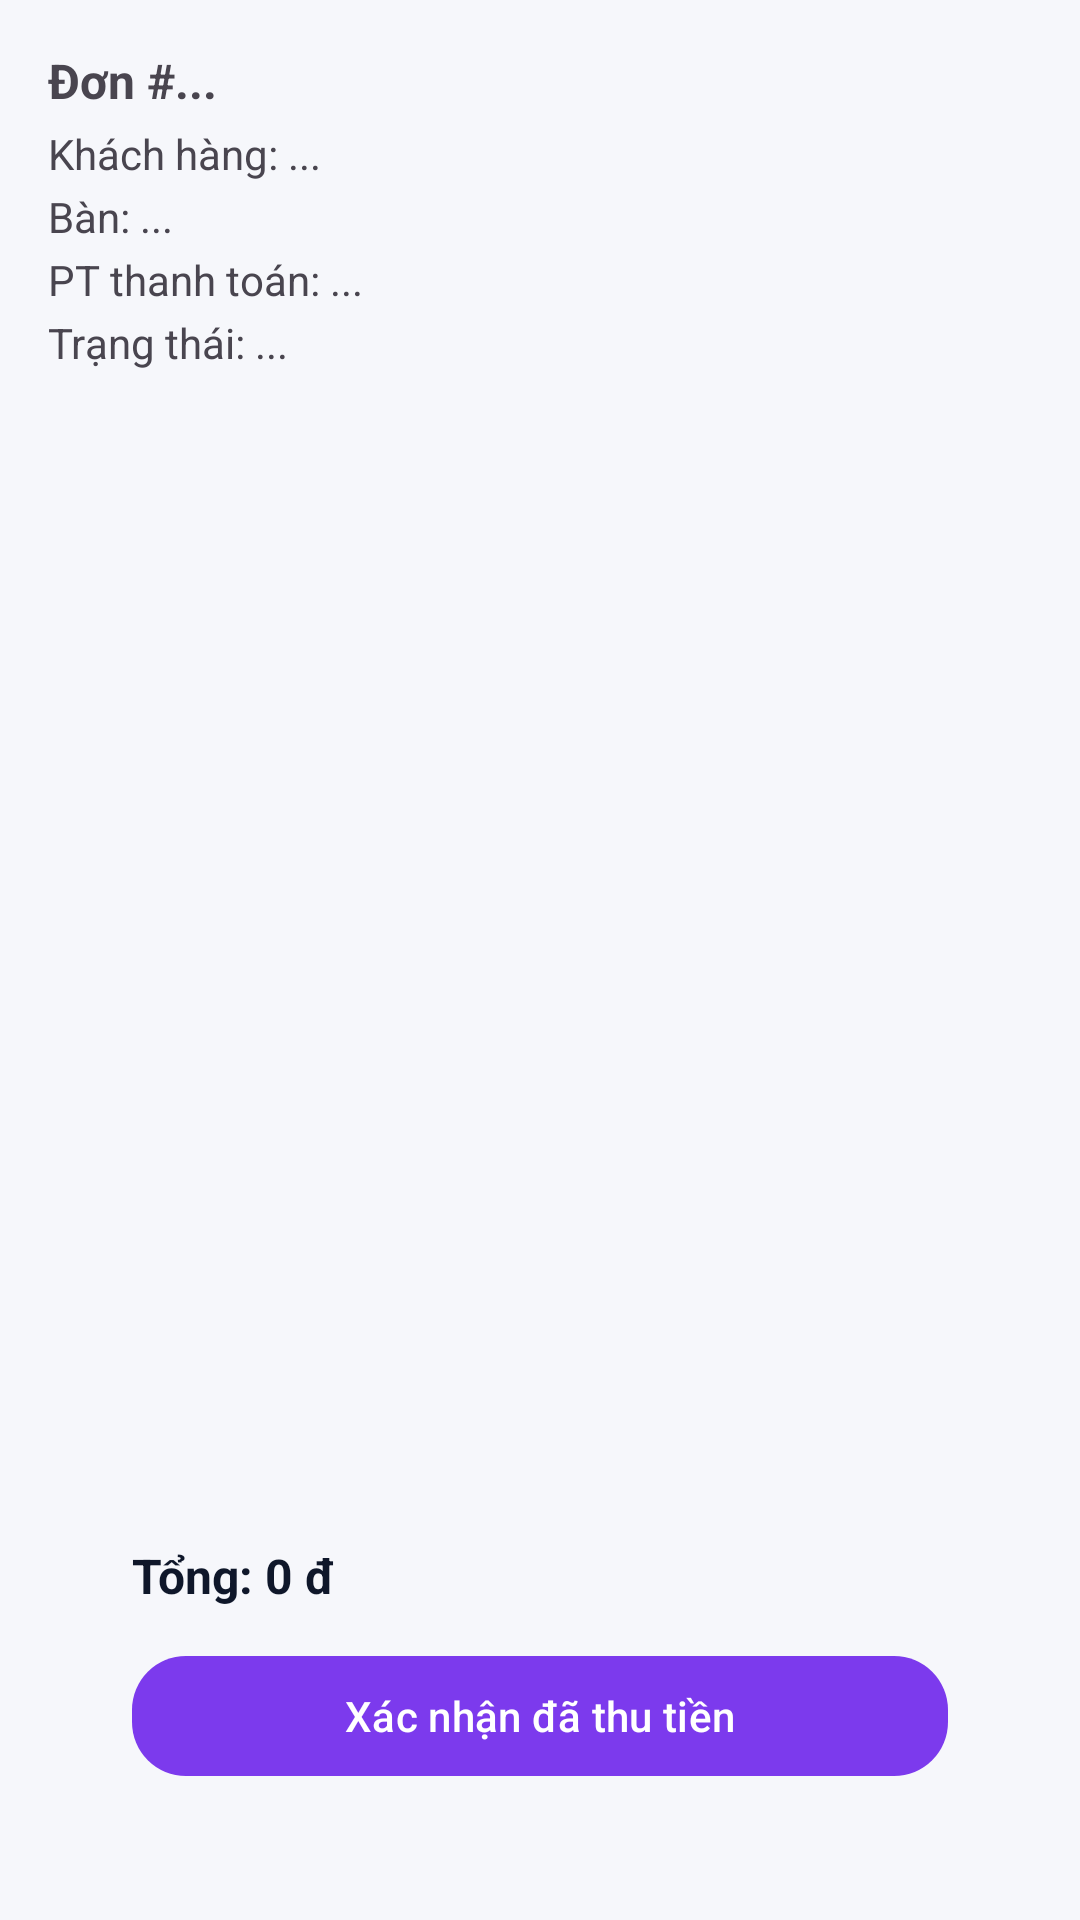

The Android layout XML behind this screen, and the referenced resources:
<!-- AndroidManifest.xml: application theme Theme.CafeManagementServices -->
<!-- res/layout/activity_order_detail.xml -->
<?xml version="1.0" encoding="utf-8"?>
<androidx.constraintlayout.widget.ConstraintLayout
    xmlns:android="http://schemas.android.com/apk/res/android"
    xmlns:app="http://schemas.android.com/apk/res-auto"
    android:layout_width="match_parent"
    android:layout_height="match_parent"
    android:padding="16dp"
    android:fitsSystemWindows="true"
    android:background="@color/app_background">

    
    <TextView
        android:id="@+id/tvOrderInfo"
        android:layout_width="0dp"
        android:layout_height="wrap_content"
        android:text="Đơn #..."
        android:textSize="16sp"
        android:textStyle="bold"
        app:layout_constraintTop_toTopOf="parent"
        app:layout_constraintStart_toStartOf="parent"
        app:layout_constraintEnd_toEndOf="parent"/>

    <TextView
        android:id="@+id/tvCustomerInfo"
        android:layout_width="0dp"
        android:layout_height="wrap_content"
        android:text="Khách hàng: ..."
        android:textSize="14sp"
        android:layout_marginTop="4dp"
        app:layout_constraintTop_toBottomOf="@id/tvOrderInfo"
        app:layout_constraintStart_toStartOf="parent"
        app:layout_constraintEnd_toEndOf="parent"/>

    <TextView
        android:id="@+id/tvTableInfo"
        android:layout_width="0dp"
        android:layout_height="wrap_content"
        android:text="Bàn: ..."
        android:textSize="14sp"
        android:layout_marginTop="2dp"
        app:layout_constraintTop_toBottomOf="@id/tvCustomerInfo"
        app:layout_constraintStart_toStartOf="parent"
        app:layout_constraintEnd_toEndOf="parent"/>

    <TextView
        android:id="@+id/tvPaymentInfo"
        android:layout_width="0dp"
        android:layout_height="wrap_content"
        android:text="PT thanh toán: ..."
        android:textSize="14sp"
        android:layout_marginTop="2dp"
        app:layout_constraintTop_toBottomOf="@id/tvTableInfo"
        app:layout_constraintStart_toStartOf="parent"
        app:layout_constraintEnd_toEndOf="parent"/>

    <TextView
        android:id="@+id/tvStatus"
        android:layout_width="0dp"
        android:layout_height="wrap_content"
        android:text="Trạng thái: ..."
        android:textSize="14sp"
        android:layout_marginTop="2dp"
        app:layout_constraintTop_toBottomOf="@id/tvPaymentInfo"
        app:layout_constraintStart_toStartOf="parent"
        app:layout_constraintEnd_toEndOf="parent"/>

    <androidx.recyclerview.widget.RecyclerView
        android:id="@+id/rvOrderItems"
        android:layout_width="0dp"
        android:layout_height="0dp"
        android:layout_marginTop="12dp"
        app:layout_constraintTop_toBottomOf="@id/tvStatus"
        app:layout_constraintBottom_toTopOf="@id/layoutBottom"
        app:layout_constraintStart_toStartOf="parent"
        app:layout_constraintEnd_toEndOf="parent"/>

    <LinearLayout
        android:id="@+id/layoutBottom"
        android:layout_width="0dp"
        android:layout_height="wrap_content"
        android:orientation="vertical"
        android:background="@drawable/bg_cart_bar"
        android:layout_margin="12dp"
        android:padding="16dp"
        app:layout_constraintBottom_toBottomOf="parent"
        app:layout_constraintStart_toStartOf="parent"
        app:layout_constraintEnd_toEndOf="parent">

        <TextView
            android:id="@+id/tvTotalAmount"
            android:layout_width="match_parent"
            android:layout_height="wrap_content"
            android:text="Tổng: 0 đ"
            android:textColor="@color/on_surface"
            android:textSize="16sp"
            android:textStyle="bold"/>

        <com.google.android.material.button.MaterialButton
            android:id="@+id/btnConfirmCash"
            style="@style/Widget.Cafe.PrimaryButton"
            android:layout_width="match_parent"
            android:layout_height="wrap_content"
            android:layout_marginTop="12dp"
            android:text="Xác nhận đã thu tiền"
            android:textAllCaps="false"
            
            />
    </LinearLayout>

</androidx.constraintlayout.widget.ConstraintLayout>
<!-- resources referenced by this layout -->
<resources>
  <color name="app_background">#F6F7FB</color>
  <color name="on_surface">#0F172A</color>
  <style name="Widget.Cafe.PrimaryButton" parent="Widget.Material3.Button">
          <item name="backgroundTint">?attr/colorPrimary</item>
          <item name="android:textColor">?attr/colorOnPrimary</item>
          <item name="android:textAllCaps">false</item>
          <item name="cornerRadius">18dp</item>
          <item name="android:minHeight">48dp</item>
      </style>
  <style name="Theme.CafeManagementServices" parent="Base.Theme.CafeManagementServices" />
  <style name="Base.Theme.CafeManagementServices" parent="Base.Theme.CafeManagementServices.Common">
          <item name="android:windowLightStatusBar">true</item>
      </style>
  <style name="Base.Theme.CafeManagementServices.Common" parent="Theme.Material3.DayNight.NoActionBar">
          <item name="colorPrimary">@color/primary</item>
          <item name="colorSecondary">@color/secondary</item>
  
          <item name="android:windowBackground">@color/app_background</item>
          <item name="colorSurface">@color/app_surface</item>
  
          <item name="colorOnBackground">@color/on_background</item>
          <item name="colorOnSurface">@color/on_surface</item>
          <item name="colorOnSurfaceVariant">@color/on_surface_variant</item>
  
          <item name="android:statusBarColor">@color/app_background</item>
          <item name="android:navigationBarColor">@color/app_background</item>
  
          <item name="textInputStyle">@style/Widget.Cafe.TextInput</item>
          <item name="android:editTextStyle">@style/Widget.Cafe.EditText</item>
      </style>
  <color name="primary">#7C3AED</color>
  <color name="secondary">#F97316</color>
  <color name="app_surface">#FFFFFFFF</color>
  <color name="on_background">#0F172A</color>
  <color name="on_surface_variant">#6B7280</color>
  <style name="Widget.Cafe.TextInput" parent="Widget.Material3.TextInputLayout.FilledBox">
          <item name="boxBackgroundColor">?attr/colorSurface</item>
          <item name="boxStrokeColor">?attr/colorPrimary</item>
          <item name="hintTextColor">?attr/colorOnSurfaceVariant</item>
          <item name="endIconTint">?attr/colorOnSurfaceVariant</item>
  
          <item name="boxCornerRadiusTopStart">16dp</item>
          <item name="boxCornerRadiusTopEnd">16dp</item>
          <item name="boxCornerRadiusBottomStart">16dp</item>
          <item name="boxCornerRadiusBottomEnd">16dp</item>
      </style>
  <style name="Widget.Cafe.EditText" parent="@android:style/Widget.EditText">
          <item name="android:textColor">?attr/colorOnSurface</item>
          <item name="android:textColorHint">?attr/colorOnSurfaceVariant</item>
      </style>
</resources>
